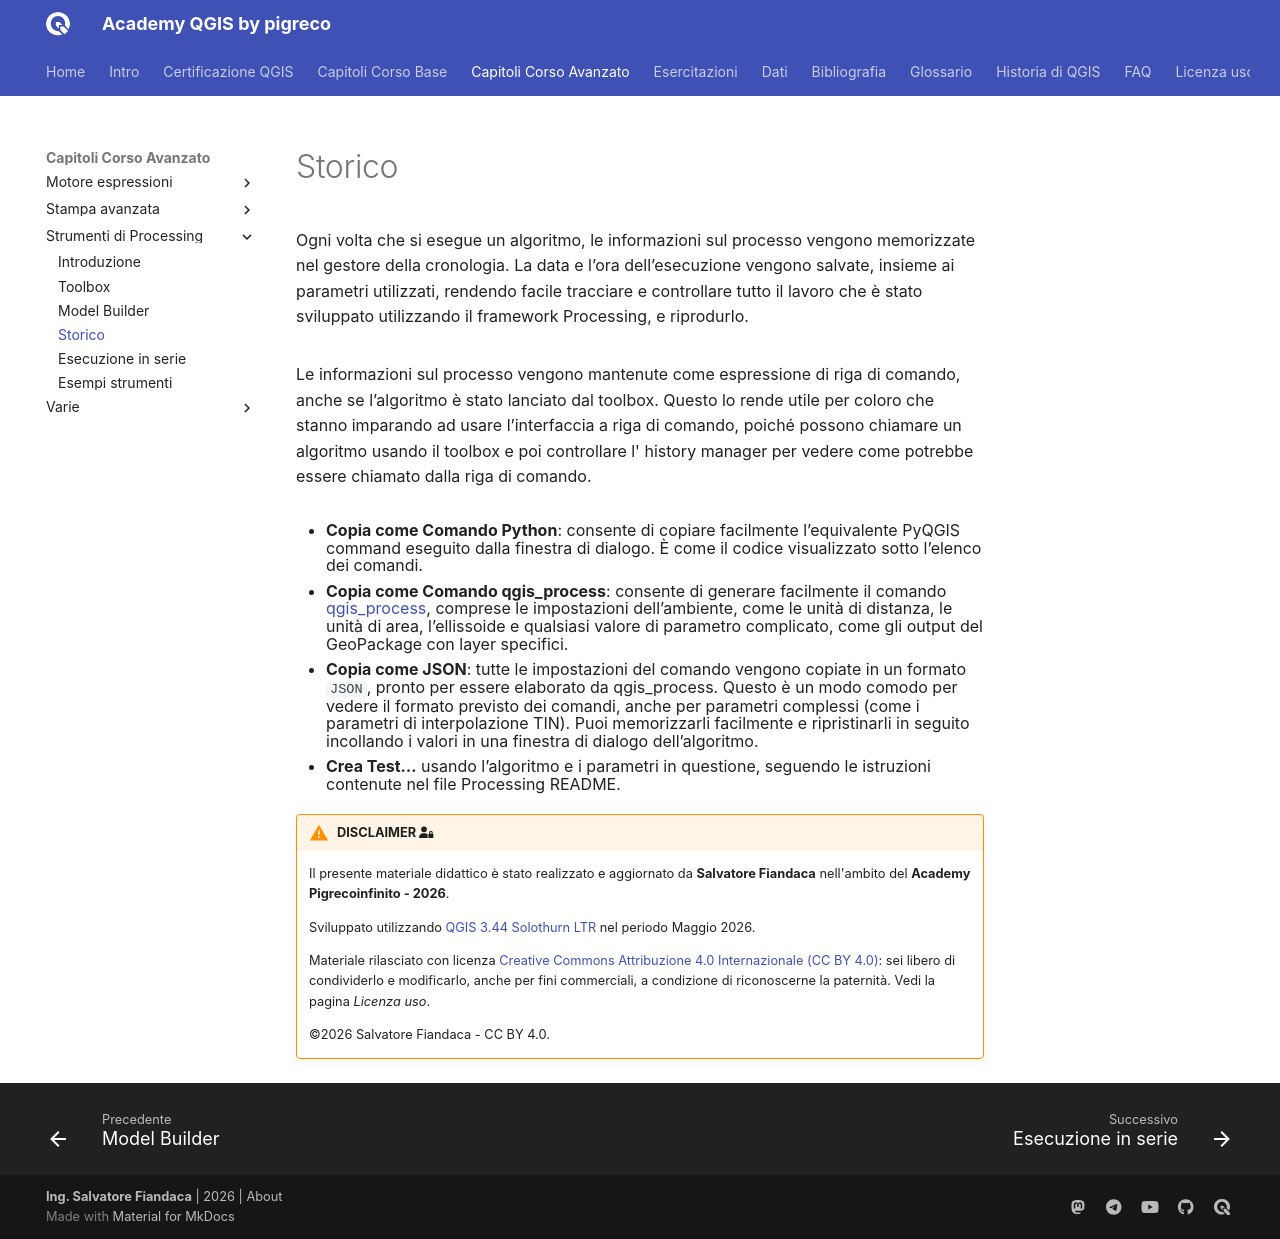

repository: pigreco/academy_qgis_pigreco · page: capitoli/corso_avanzato/03_strumenti_di_processing/03_storico.html · generator: mkdocs

---
hide:
  # - navigation
  # - toc
title: Storico
description: La cronologia di Processing
---

# Storico

Ogni volta che si esegue un algoritmo, le informazioni sul processo vengono memorizzate nel gestore della cronologia. La data e l’ora dell’esecuzione vengono salvate, insieme ai parametri utilizzati, rendendo facile tracciare e controllare tutto il lavoro che è stato sviluppato utilizzando il framework Processing, e riprodurlo.


![](../../../imgs/processing/storico.png){.center-img .img-70}

Le informazioni sul processo vengono mantenute come espressione di riga di comando, anche se l’algoritmo è stato lanciato dal toolbox. Questo lo rende utile per coloro che stanno imparando ad usare l’interfaccia a riga di comando, poiché possono chiamare un algoritmo usando il toolbox e poi controllare l' history manager per vedere come potrebbe essere chiamato dalla riga di comando.


![](../../../imgs/processing/storico2.png){.center-img .img-70}

* **Copia come Comando Python**: consente di copiare facilmente l’equivalente PyQGIS command eseguito dalla finestra di dialogo. È come il codice visualizzato sotto l’elenco dei comandi.
* **Copia come Comando qgis_process**: consente di generare facilmente il comando [qgis_process](https://docs.qgis.org/3.28/it/docs/user_manual/processing/standalone.html#processing-standalone), comprese le impostazioni dell’ambiente, come le unità di distanza, le unità di area, l’ellissoide e qualsiasi valore di parametro complicato, come gli output del GeoPackage con layer specifici.
* **Copia come JSON**: tutte le impostazioni del comando vengono copiate in un formato `JSON`, pronto per essere elaborato da qgis_process. Questo è un modo comodo per vedere il formato previsto dei comandi, anche per parametri complessi (come i parametri di interpolazione TIN). Puoi memorizzarli facilmente e ripristinarli in seguito incollando i valori in una finestra di dialogo dell’algoritmo.
* **Crea Test…** usando l’algoritmo e i parametri in questione, seguendo le istruzioni contenute nel file Processing README.

{!includes/disclaimer.md!}
